5-way image classification set "level_5" from GitHub (unica-visual-intelligence-lab/WBC-USID); label vocabulary: basophil, esophil, lymphocyte, monocyte, neutrophil.

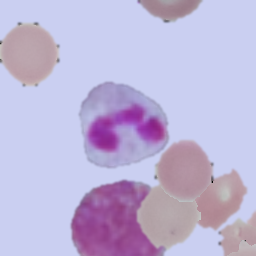
Label: neutrophil

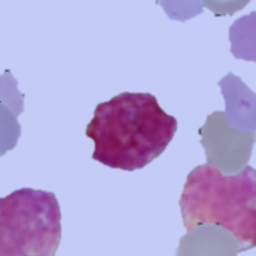
Label: basophil

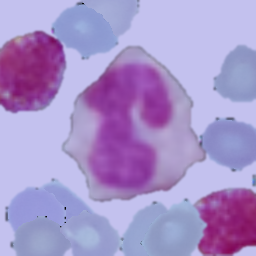
Label: monocyte

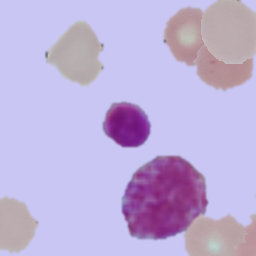
Label: lymphocyte

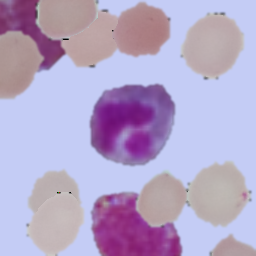
Label: esophil

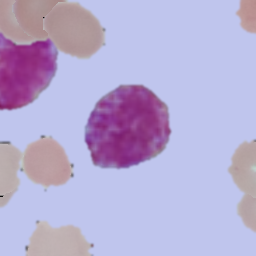
Label: basophil
